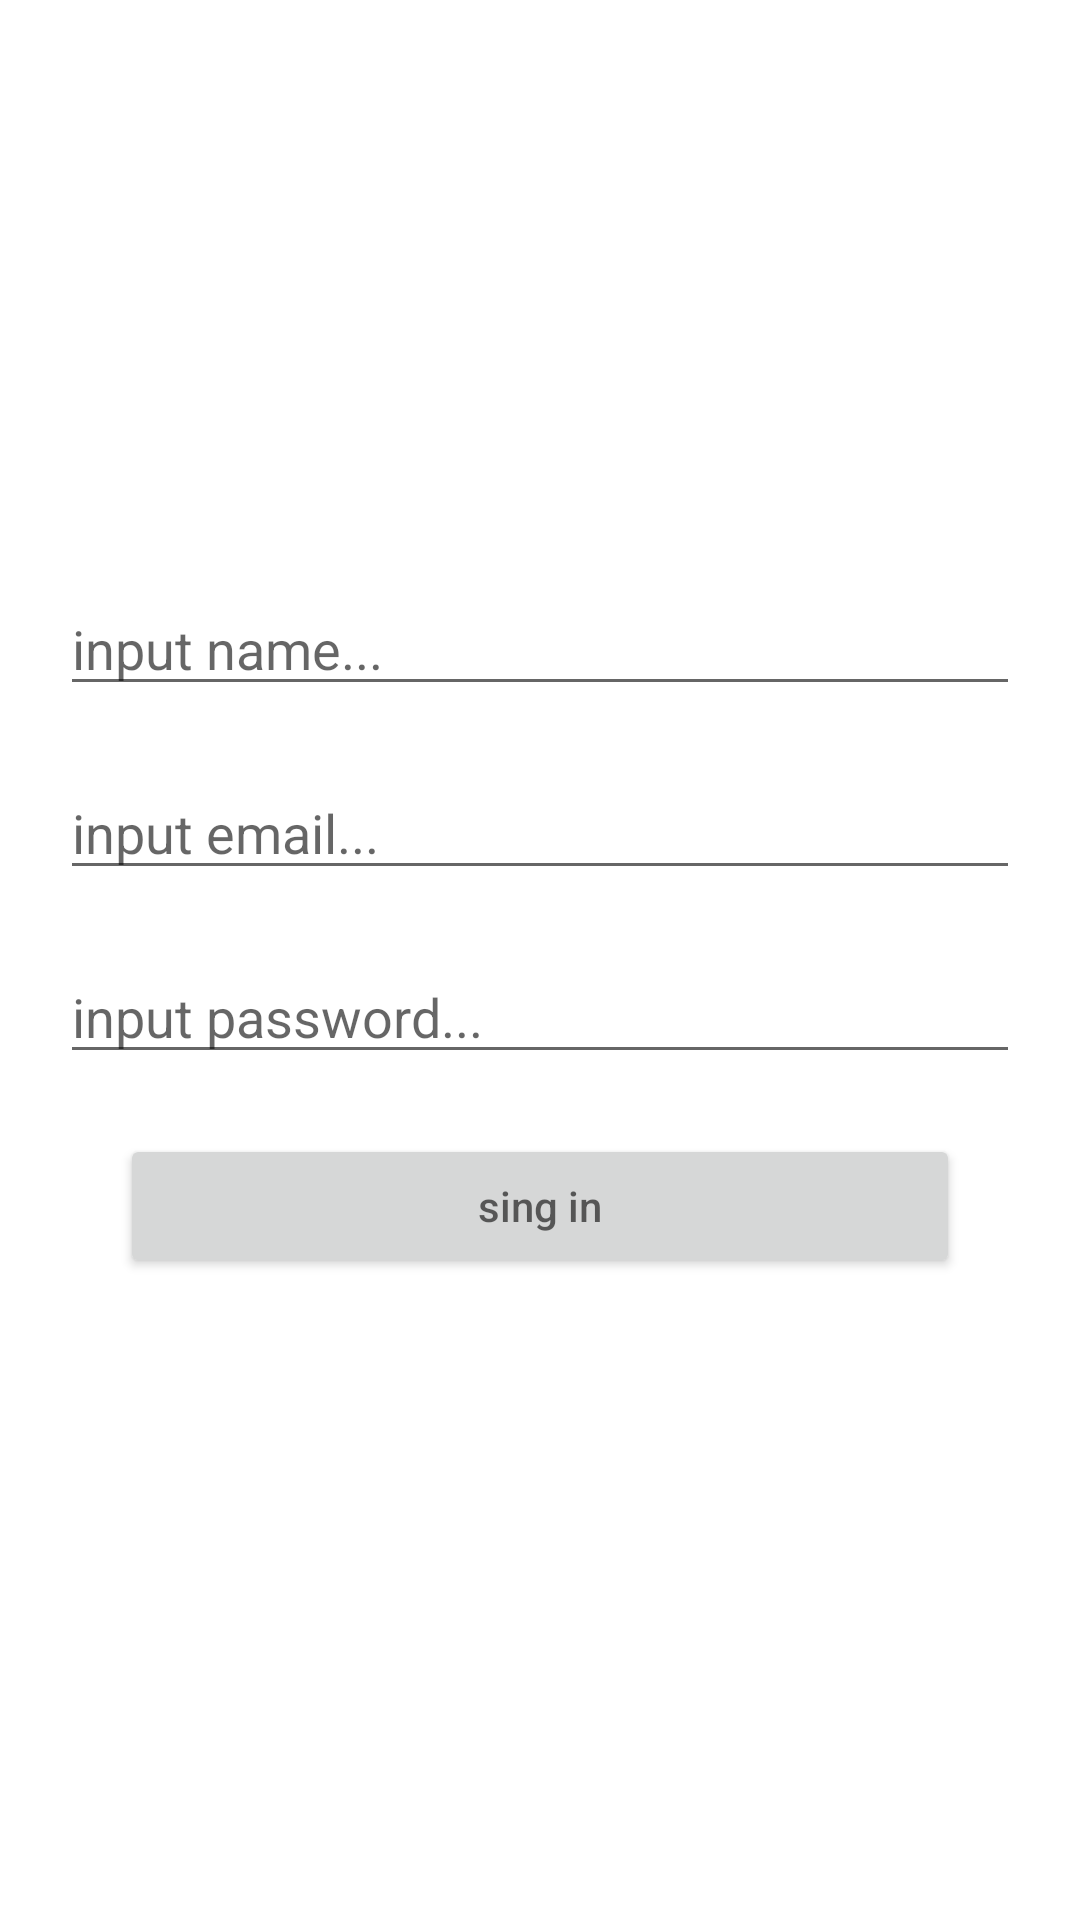

Produce the Android XML layout that renders to this screen, including the resource entries it uses.
<!-- AndroidManifest.xml: application theme Theme.HomeWork3Android5 -->
<!-- res/layout/fragment_register_user.xml -->
<?xml version="1.0" encoding="utf-8"?>
<LinearLayout xmlns:android="http://schemas.android.com/apk/res/android"
    xmlns:tools="http://schemas.android.com/tools"
    android:layout_width="match_parent"
    android:layout_height="match_parent"
    android:gravity="center"
    android:orientation="vertical"
    android:padding="20dp"
    tools:context=".presentation.ui.fragments.register.RegisterUserFragment">

    <EditText
        android:id="@+id/et_name"
        android:layout_width="match_parent"
        android:layout_height="wrap_content"
        android:hint="input name..." />

    <EditText
        android:id="@+id/et_email"
        android:layout_width="match_parent"
        android:layout_height="wrap_content"
        android:layout_marginVertical="20dp"
        android:hint="input email..." />

    <EditText
        android:id="@+id/et_password"
        android:layout_width="match_parent"
        android:layout_height="wrap_content"
        android:hint="input password..."
        android:inputType="textEmailAddress" />

    <Button
        android:id="@+id/btn_sing_in"
        android:layout_width="match_parent"
        android:layout_height="wrap_content"
        android:layout_margin="20dp"
        android:hint="sing in"
        android:inputType="textPassword" />


</LinearLayout>
<!-- resources referenced by this layout -->
<resources>
  <style name="Theme.HomeWork3Android5" parent="Theme.MaterialComponents.DayNight.DarkActionBar">
          
          <item name="colorPrimary">@color/purple_500</item>
          <item name="colorPrimaryVariant">@color/purple_700</item>
          <item name="colorOnPrimary">@color/white</item>
          
          <item name="colorSecondary">@color/teal_200</item>
          <item name="colorSecondaryVariant">@color/teal_700</item>
          <item name="colorOnSecondary">@color/black</item>
          
          <item name="android:statusBarColor">?attr/colorPrimaryVariant</item>
          
      </style>
  <!-- not gathered from this repository: default colours our renderer supplied (Android Studio template values) -->
  <color name="purple_500">#FF6200EE</color>
  <color name="purple_700">#FF3700B3</color>
  <color name="teal_200">#FF03DAC5</color>
  <color name="teal_700">#FF018786</color>
  <color name="black">#FF000000</color>
  <color name="white">#FFFFFFFF</color>
</resources>
